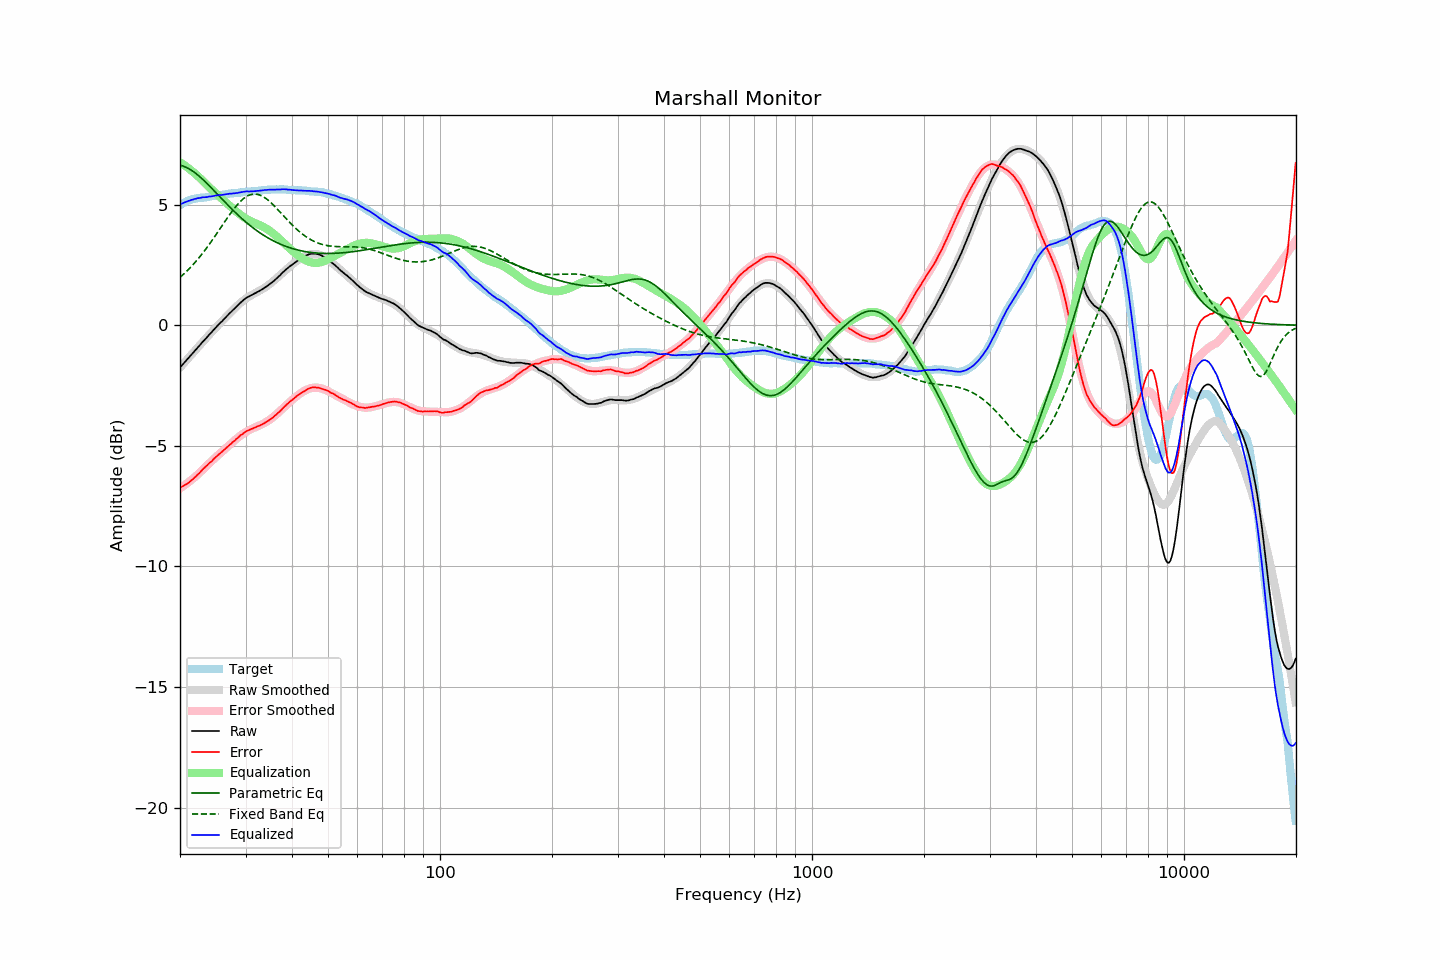

Values plotted in this chart, from the file beside it:
frequency, raw, error, smoothed, error_smoothed, equalization, parametric_eq, fixed_band_eq, equalized_raw, equalized_smoothed, target
20.00, -1.75, -6.74, -1.75, -6.76, 6.76, 6.63, 1.99, 5.01, 5.01, 4.98
20.20, -1.67, -6.70, -1.68, -6.72, 6.72, 6.62, 2.04, 5.04, 5.04, 5.02
20.40, -1.60, -6.67, -1.60, -6.67, 6.67, 6.60, 2.10, 5.07, 5.07, 5.06
20.61, -1.53, -6.62, -1.53, -6.62, 6.62, 6.57, 2.17, 5.10, 5.10, 5.09
20.81, -1.45, -6.59, -1.45, -6.57, 6.57, 6.54, 2.23, 5.12, 5.12, 5.13
21.02, -1.37, -6.55, -1.38, -6.52, 6.52, 6.51, 2.30, 5.15, 5.15, 5.17
21.23, -1.30, -6.50, -1.30, -6.47, 6.47, 6.47, 2.36, 5.17, 5.17, 5.19
21.44, -1.22, -6.43, -1.23, -6.42, 6.42, 6.43, 2.43, 5.19, 5.19, 5.21
21.66, -1.16, -6.39, -1.15, -6.36, 6.36, 6.39, 2.50, 5.21, 5.21, 5.23
21.87, -1.07, -6.31, -1.08, -6.31, 6.31, 6.34, 2.58, 5.23, 5.23, 5.24
22.09, -1.00, -6.26, -1.00, -6.25, 6.25, 6.29, 2.65, 5.25, 5.25, 5.26
22.31, -0.92, -6.19, -0.93, -6.19, 6.19, 6.23, 2.73, 5.27, 5.27, 5.27
22.54, -0.86, -6.13, -0.85, -6.13, 6.13, 6.18, 2.81, 5.27, 5.28, 5.28
22.76, -0.77, -6.06, -0.78, -6.06, 6.06, 6.12, 2.89, 5.29, 5.29, 5.29
22.99, -0.69, -5.98, -0.70, -6.00, 6.00, 6.06, 2.98, 5.30, 5.30, 5.29
23.22, -0.62, -5.92, -0.63, -5.93, 5.93, 5.99, 3.06, 5.31, 5.31, 5.30
23.45, -0.55, -5.86, -0.55, -5.87, 5.87, 5.93, 3.15, 5.31, 5.31, 5.31
23.69, -0.49, -5.80, -0.48, -5.80, 5.80, 5.87, 3.24, 5.32, 5.32, 5.31
23.92, -0.40, -5.73, -0.41, -5.74, 5.74, 5.80, 3.33, 5.33, 5.33, 5.32
24.16, -0.33, -5.68, -0.33, -5.67, 5.67, 5.73, 3.43, 5.34, 5.34, 5.34
24.40, -0.26, -5.62, -0.26, -5.61, 5.61, 5.66, 3.52, 5.35, 5.35, 5.36
24.65, -0.19, -5.55, -0.19, -5.55, 5.55, 5.59, 3.62, 5.36, 5.36, 5.36
24.89, -0.11, -5.48, -0.12, -5.49, 5.49, 5.52, 3.72, 5.37, 5.37, 5.37
25.14, -0.04, -5.42, -0.05, -5.43, 5.43, 5.45, 3.81, 5.38, 5.38, 5.38
25.39, 0.03, -5.36, 0.02, -5.37, 5.37, 5.38, 3.91, 5.39, 5.39, 5.39
25.65, 0.10, -5.31, 0.09, -5.31, 5.31, 5.31, 4.01, 5.40, 5.40, 5.41
25.91, 0.15, -5.25, 0.16, -5.25, 5.25, 5.24, 4.11, 5.40, 5.41, 5.41
26.16, 0.23, -5.19, 0.23, -5.19, 5.19, 5.17, 4.21, 5.42, 5.42, 5.41
26.43, 0.29, -5.13, 0.30, -5.13, 5.13, 5.10, 4.31, 5.42, 5.43, 5.42
26.69, 0.37, -5.07, 0.37, -5.07, 5.07, 5.04, 4.41, 5.44, 5.44, 5.43
26.96, 0.43, -5.02, 0.43, -5.01, 5.01, 4.97, 4.50, 5.44, 5.44, 5.45
27.23, 0.50, -4.95, 0.50, -4.95, 4.95, 4.90, 4.60, 5.45, 5.45, 5.46
27.50, 0.57, -4.90, 0.57, -4.89, 4.89, 4.83, 4.69, 5.46, 5.46, 5.47
27.77, 0.64, -4.83, 0.64, -4.83, 4.83, 4.77, 4.78, 5.47, 5.47, 5.47
28.05, 0.70, -4.79, 0.71, -4.77, 4.77, 4.70, 4.87, 5.47, 5.48, 5.48
28.33, 0.77, -4.72, 0.77, -4.72, 4.72, 4.64, 4.95, 5.48, 5.49, 5.48
28.62, 0.82, -4.67, 0.83, -4.66, 4.66, 4.57, 5.02, 5.49, 5.49, 5.49
28.90, 0.90, -4.60, 0.89, -4.61, 4.61, 4.51, 5.10, 5.50, 5.50, 5.50
29.19, 0.96, -4.54, 0.95, -4.56, 4.56, 4.45, 5.16, 5.51, 5.51, 5.50
29.48, 1.02, -4.51, 1.00, -4.51, 4.51, 4.39, 5.22, 5.53, 5.52, 5.53
29.78, 1.07, -4.45, 1.06, -4.47, 4.47, 4.33, 5.28, 5.54, 5.52, 5.52
30.08, 1.12, -4.41, 1.10, -4.42, 4.42, 4.28, 5.32, 5.55, 5.53, 5.53
30.38, 1.16, -4.36, 1.15, -4.38, 4.38, 4.22, 5.36, 5.55, 5.53, 5.53
30.68, 1.20, -4.35, 1.19, -4.35, 4.35, 4.17, 5.39, 5.54, 5.54, 5.55
30.99, 1.24, -4.31, 1.23, -4.32, 4.32, 4.11, 5.42, 5.55, 5.55, 5.55
31.30, 1.27, -4.29, 1.27, -4.28, 4.28, 4.06, 5.43, 5.55, 5.55, 5.55
31.61, 1.31, -4.26, 1.31, -4.25, 4.25, 4.01, 5.44, 5.56, 5.56, 5.56
31.93, 1.34, -4.23, 1.34, -4.23, 4.23, 3.96, 5.44, 5.56, 5.57, 5.57
32.24, 1.38, -4.19, 1.38, -4.20, 4.20, 3.91, 5.43, 5.57, 5.58, 5.57
32.57, 1.41, -4.18, 1.41, -4.17, 4.17, 3.86, 5.41, 5.57, 5.58, 5.58
32.89, 1.45, -4.14, 1.45, -4.14, 4.14, 3.82, 5.39, 5.58, 5.59, 5.59
33.22, 1.49, -4.11, 1.49, -4.11, 4.11, 3.77, 5.36, 5.59, 5.60, 5.60
33.55, 1.53, -4.08, 1.53, -4.07, 4.07, 3.73, 5.32, 5.60, 5.60, 5.60
33.89, 1.58, -4.03, 1.57, -4.03, 4.03, 3.69, 5.28, 5.61, 5.61, 5.61
34.23, 1.62, -4.00, 1.62, -3.99, 3.99, 3.65, 5.23, 5.61, 5.61, 5.62
34.57, 1.67, -3.96, 1.67, -3.95, 3.95, 3.61, 5.18, 5.62, 5.62, 5.62
34.92, 1.71, -3.90, 1.72, -3.91, 3.91, 3.57, 5.12, 5.62, 5.62, 5.62
35.27, 1.76, -3.86, 1.77, -3.86, 3.86, 3.54, 5.06, 5.62, 5.63, 5.63
35.62, 1.82, -3.82, 1.83, -3.80, 3.80, 3.50, 4.99, 5.62, 5.63, 5.63
35.97, 1.88, -3.75, 1.88, -3.75, 3.75, 3.47, 4.92, 5.62, 5.63, 5.63
... 635 more rows
